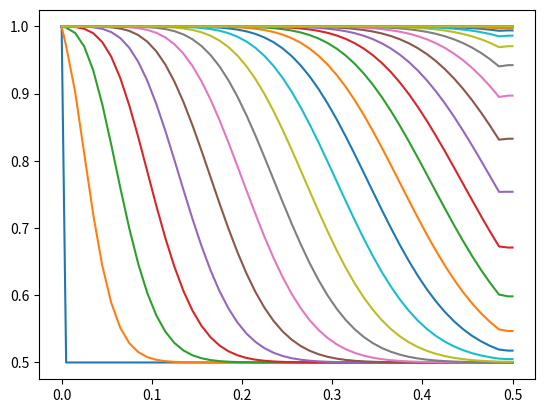

Write the Python code that produced this figure.

from scipy.linalg import solve
from matplotlib import pyplot


def show_balance(inflow=0,outflow=0,source=0,accumulation=0,init_amount=0):
    print('init amount:', init_amount)
    print('inflow:', inflow)
    print('outflow:', outflow)
    print('source:', source)
    print('accumulation:', accumulation)
    absolute_imbalance = outflow - inflow + accumulation
    denom = abs(init_amount)+abs(inflow)
    relative_imbalance = absolute_imbalance/denom if denom>0 else 1
    print('absolute imbalance:', absolute_imbalance)
    print('relative imbalance:', relative_imbalance)



VELOCITY = 0.5


LENGTH = 0.5
N_NODES = 50
DELTA_X = LENGTH/N_NODES
DELTA_T = 0.01
TIME = 2.0
x = [0]
x += [DELTA_X/2 + i*DELTA_X for i in range(N_NODES)]
x += [LENGTH]
plot_interval = 0.05


def eps(xx): return 0 if xx<0 else 1


rho_A = 1
m_A = 0.001
c_A = rho_A/m_A

rho_B = 0.0
m_B = 0.001
c_B = rho_B/m_B


grad_c_A = 0
grad_c_B = 0

grad_m_A = 0
grad_m_B = 0


rho_0 = [0.5]*N_NODES
m_0 = [0.001]*N_NODES
c_0 = [rho_0[i]/m_0[i] for i in range(len(m_0))]


time = 0
inflow = 0
outflow = 0
accumulation = 0
init_amount = sum([m_0[i]*c_0[i] for i in range(len(m_0))])*DELTA_X


vals = [c_A*m_A]
[vals.append(c_0[i]*m_0[i]) for i in range(len(m_0))]
vals.append(c_B*m_B if VELOCITY<0 else c_0[-1]*m_0[-1])
pyplot.plot(x,vals)
plot_time = 0


while(time<TIME):

    # =========================== particle concentration
    ac_P0 = 1/DELTA_T
    ac_P = ac_P0 + VELOCITY*(2*eps(VELOCITY)-1)/DELTA_X
    ac_E = -VELOCITY*(1-eps(VELOCITY))/DELTA_X
    ac_W = VELOCITY*eps(VELOCITY)/DELTA_X
    ac_E_A = -VELOCITY*(1-eps(VELOCITY))/DELTA_X
    ac_W_B = VELOCITY*eps(VELOCITY)/DELTA_X
    if VELOCITY>0:
        ac_P_A = ac_P
        ac_P_B = ac_P0 + VELOCITY*eps(VELOCITY)/DELTA_X
        Sc_C_A = VELOCITY*eps(VELOCITY)/DELTA_X*c_A
        Sc_C_B = -0.5*VELOCITY*(1-eps(VELOCITY))*grad_c_B
    else:
        ac_P_A = ac_P0 + VELOCITY*(eps(VELOCITY)-1)/DELTA_X
        ac_P_B = ac_P
        Sc_C_A = 0.5*VELOCITY*eps(VELOCITY)*grad_c_A
        Sc_C_B = -VELOCITY*(1-eps(VELOCITY))/DELTA_X*c_B
    bc0 = [0]*N_NODES
    bc0[0] = Sc_C_A
    bc0[-1] = Sc_C_B

    matrix_c_A = []
    first_row = [0]*N_NODES
    first_row[0], first_row[1] = ac_P_A, -ac_E_A
    last_row = [0]*N_NODES
    last_row[-2],last_row[-1] = -ac_W_B, ac_P_B
    matrix_c_A.append(first_row)
    for i in range(1,N_NODES-1):
        row = [0]*N_NODES
        row[i-1] = -ac_W
        row[i] = ac_P
        row[i+1] = -ac_E
        matrix_c_A.append(row)
    matrix_c_A.append(last_row)

    b = [bc0[i]+ac_P0*c_0[i] for i in range(len(bc0))]
    c = solve(matrix_c_A, b)
    if VELOCITY>0: c_B = c[-1]+0.5*DELTA_X*grad_c_B
    else: c_A = c[0]-0.5*DELTA_X*grad_c_A

    # =========================== particle mass
    am_P = [0]*N_NODES
    am_P0 = [0]*N_NODES
    am_E = [0]*N_NODES
    am_W = [0]*N_NODES

    cc = [c_A]
    [cc.append(c_i) for c_i in c]
    cc.append(c_B)

    C_P_MIN = 1000
    
    for i in range(N_NODES):
        c_P = max(cc[i+1], C_P_MIN)
        c_P_0 = max(c_0[i], C_P_MIN)
        am_P0[i] = c_P_0/DELTA_T
        am_P[i] = c_P/DELTA_T + VELOCITY/DELTA_X*(eps(VELOCITY)*cc[i]-(eps(VELOCITY)-1)*cc[i+2])
        am_E[i] = -VELOCITY/DELTA_X * (1-eps(VELOCITY))*cc[i+2]
        am_W[i] = VELOCITY/DELTA_X * eps(VELOCITY) * cc[i]

    am_E_A = am_E[0]
    am_W_B = am_W[-1]
    if VELOCITY>0:  
        am_P_A = am_P[0]
        am_P_B = am_P0[-1] + VELOCITY/DELTA_X*eps(VELOCITY)*cc[-1]
        Sm_C_A = VELOCITY/DELTA_X*eps(VELOCITY)*m_A*c_A
        Sm_C_B = -0.5*VELOCITY*(1-eps(VELOCITY))*grad_m_B*c_B
    else:
        am_P_A = am_P0[0] + VELOCITY/DELTA_X*(eps(VELOCITY)-1)*cc[0]
        am_P_B = am_P[-1]
        Sm_C_A = 0.5*VELOCITY*eps(VELOCITY)*grad_m_A*c_A
        Sm_C_B = -VELOCITY/DELTA_X*(1-eps(VELOCITY))*m_B*c_B

    bm0 = [0]*N_NODES
    bm0[0] = Sm_C_A
    bm0[-1] = Sm_C_B

    matrix_m_A = []
    first_row = [0]*N_NODES
    first_row[0], first_row[1] = am_P_A, -am_E_A
    last_row = [0]*N_NODES
    last_row[-2],last_row[-1] = -am_W_B, am_P_B
    matrix_m_A.append(first_row)
    for i in range(1,N_NODES-1):
        row = [0]*N_NODES
        row[i-1] = -am_W[i]
        row[i] = am_P[i]
        row[i+1] = -am_E[i]
        matrix_m_A.append(row)
    matrix_m_A.append(last_row)
 
    b = [bm0[i]+am_P0[i]*m_0[i] for i in range(len(bm0))]
    m = solve(matrix_m_A, b)
    if VELOCITY>0: m_B = m[-1]+0.5*DELTA_X*grad_m_B
    else: m_A = m[0]-0.5*DELTA_X*grad_m_A

    #store data for final plot
    if(plot_time > plot_interval):
        vals = [c_A*m_A]
        [vals.append(c[i]*m[i]) for i in range(len(m))]
        vals.append(c_B*m_B)
        pyplot.plot(x,vals)
        plot_time = 0
    else:
        plot_time += DELTA_T

    #balance check
    inflow += VELOCITY*DELTA_T*(c_A*m_A if VELOCITY>0 else -c_B*m_B)
    outflow += VELOCITY*DELTA_T*(c_B*m_B if VELOCITY>0 else -c_A*m_A)
    accumulation += DELTA_X*sum([c[i]*m[i]-c_0[i]*m_0[i] for i in range(len(m))])
    
    c_0 = c
    m_0 = m
    time += DELTA_T


show_balance(inflow=inflow, outflow=outflow, accumulation=accumulation, init_amount=init_amount)



pyplot.show()

